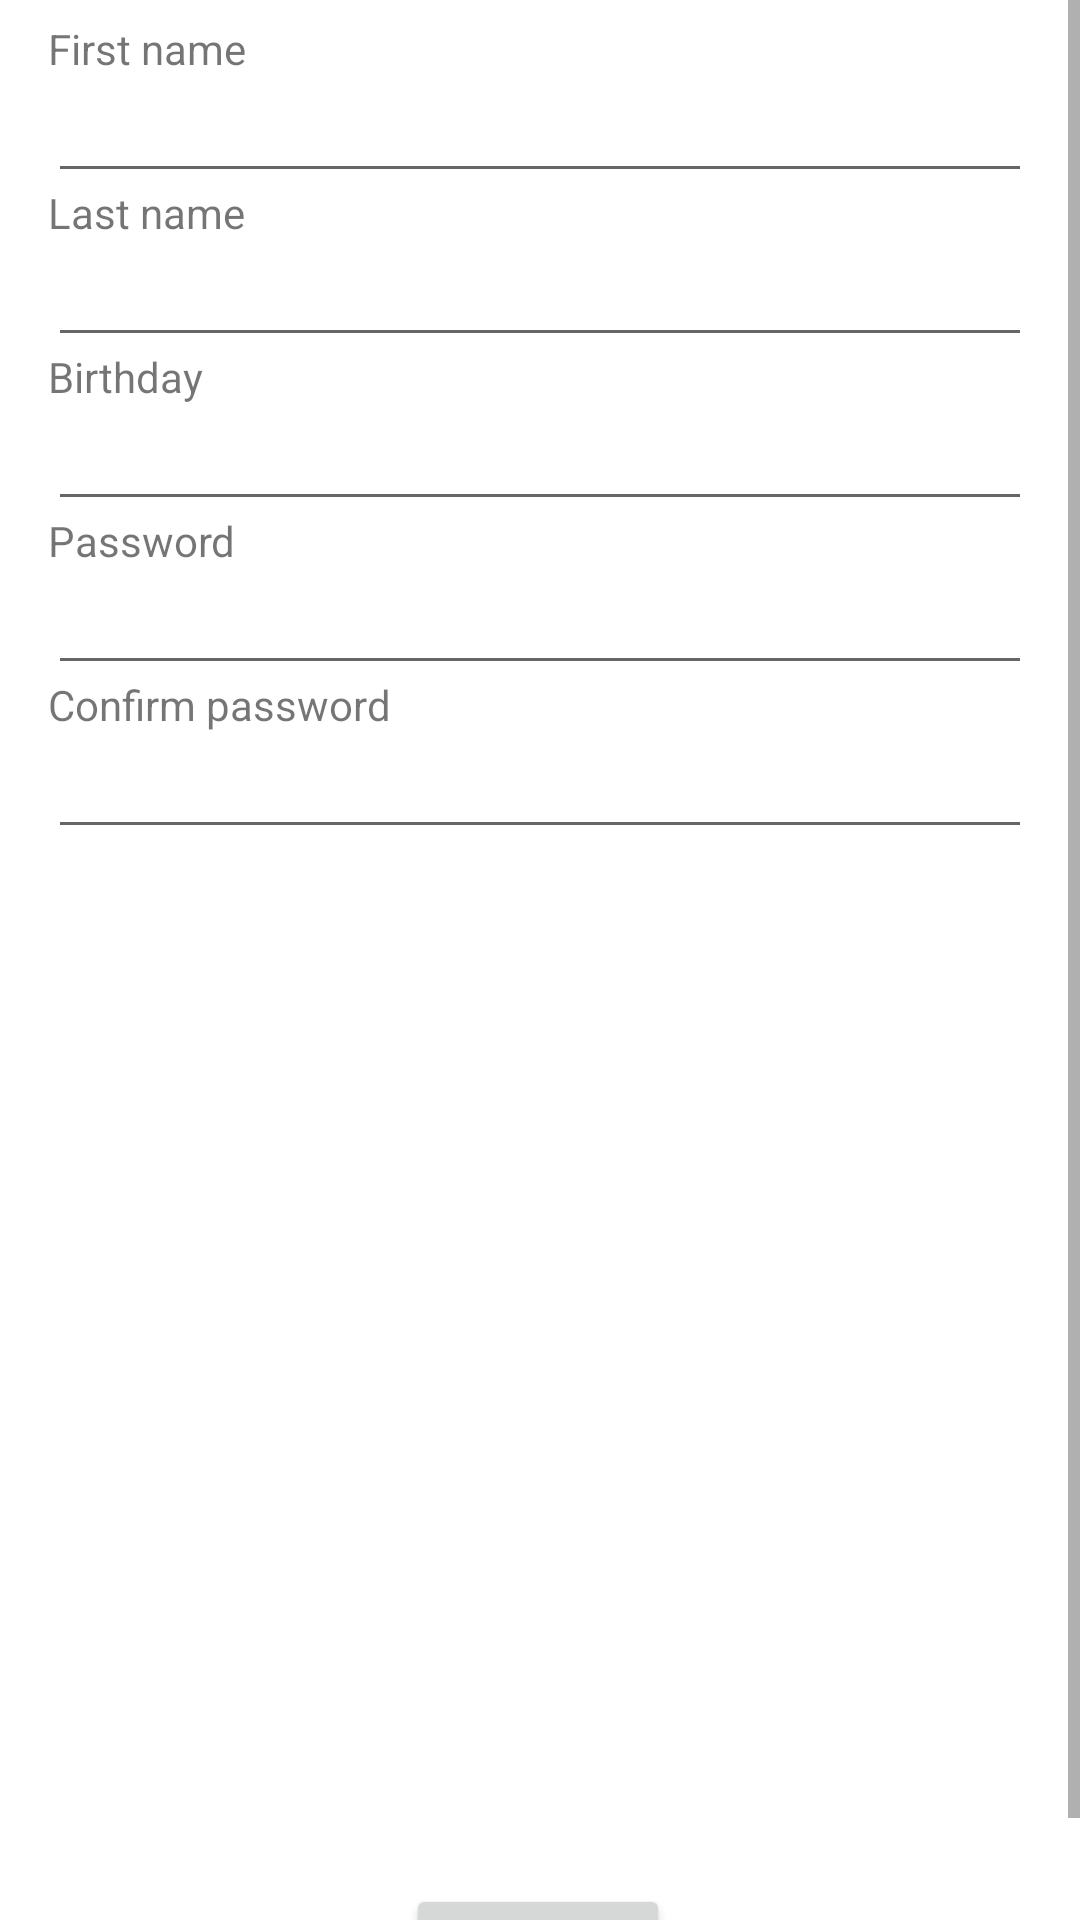

Reconstruct the res/layout file that produces this screen, plus the resources it refers to.
<!-- AndroidManifest.xml: application theme AppTheme -->
<!-- res/layout/sign_up_fragment.xml -->
<?xml version="1.0" encoding="utf-8"?>
<layout xmlns:tools="http://schemas.android.com/tools"
    xmlns:app="http://schemas.android.com/apk/res-auto"
    xmlns:android="http://schemas.android.com/apk/res/android">

    <data>
        <variable
            name="SignUpViewModel"
            type="com.shift.test.validator.signup.SignUpViewModel" />
    </data>

    <ScrollView
        android:layout_width="match_parent"
        android:layout_height="match_parent"
        android:fillViewport="true">

        <androidx.constraintlayout.widget.ConstraintLayout
            android:id="@+id/sign_up_fragment"
            android:layout_width="match_parent"
            android:layout_height="wrap_content"
            tools:context=".signup.SignUpFragment">


            <TextView
                android:id="@+id/first_name"
                android:layout_width="wrap_content"
                android:layout_height="wrap_content"
                android:duplicateParentState="false"
                android:text="@string/first_name"
                app:layout_constraintBottom_toTopOf="@+id/first_name_edit"
                app:layout_constraintStart_toStartOf="@+id/first_name_edit" />

            <EditText
                android:id="@+id/first_name_edit"
                style="@style/InputBox"
                android:layout_width="match_parent"
                android:layout_height="wrap_content"
                android:ems="10"
                app:layout_constraintBottom_toTopOf="@+id/last_name_edit"
                app:layout_constraintEnd_toEndOf="@+id/last_name_edit"
                app:layout_constraintStart_toStartOf="@+id/last_name_edit"
                app:layout_constraintTop_toTopOf="parent"
                app:layout_constraintVertical_bias="0.050000012"
                app:layout_constraintVertical_chainStyle="packed" />

            <TextView
                android:id="@+id/last_name"
                android:layout_width="wrap_content"
                android:layout_height="wrap_content"
                android:text="@string/last_name"
                app:layout_constraintBottom_toTopOf="@+id/last_name_edit"
                app:layout_constraintStart_toStartOf="@+id/last_name_edit" />

            <EditText
                android:id="@+id/last_name_edit"
                style="@style/InputBox"
                android:layout_width="match_parent"
                android:layout_height="wrap_content"
                android:ems="10"
                app:layout_constraintBottom_toTopOf="@+id/birthday_edit"
                app:layout_constraintEnd_toEndOf="@+id/birthday_edit"
                app:layout_constraintStart_toStartOf="@+id/birthday_edit"
                app:layout_constraintTop_toBottomOf="@+id/first_name_edit" />

            <TextView
                android:id="@+id/birthday"
                android:layout_width="wrap_content"
                android:layout_height="wrap_content"
                android:text="@string/birthday"
                app:layout_constraintBottom_toTopOf="@+id/birthday_edit"
                app:layout_constraintStart_toStartOf="@+id/birthday_edit" />

            <EditText
                android:id="@+id/birthday_edit"
                style="@style/InputBox"
                android:layout_width="match_parent"
                android:layout_height="wrap_content"
                android:ems="10"
                app:layout_constraintBottom_toTopOf="@+id/password_edit"
                app:layout_constraintEnd_toEndOf="@+id/password_edit"
                app:layout_constraintStart_toStartOf="@+id/password_edit"
                app:layout_constraintTop_toBottomOf="@+id/last_name_edit" />

            <TextView
                android:id="@+id/password"
                android:layout_width="wrap_content"
                android:layout_height="wrap_content"
                android:text="@string/password"
                app:layout_constraintBottom_toTopOf="@+id/password_edit"
                app:layout_constraintStart_toStartOf="@+id/password_edit" />

            <EditText
                android:id="@+id/password_edit"
                style="@style/InputBox"
                android:layout_width="match_parent"
                android:layout_height="wrap_content"
                android:ems="10"
                android:inputType="textPassword"
                app:layout_constraintBottom_toTopOf="@+id/confirm_password_edit"
                app:layout_constraintEnd_toEndOf="@+id/confirm_password_edit"
                app:layout_constraintStart_toStartOf="@+id/confirm_password_edit"
                app:layout_constraintTop_toBottomOf="@+id/birthday_edit" />

            <TextView
                android:id="@+id/confirm_password"
                android:layout_width="wrap_content"
                android:layout_height="wrap_content"
                android:text="@string/confirm_password"
                app:layout_constraintBottom_toTopOf="@+id/confirm_password_edit"
                app:layout_constraintStart_toStartOf="@+id/confirm_password_edit" />

            <EditText
                android:id="@+id/confirm_password_edit"
                style="@style/InputBox"
                android:layout_width="match_parent"
                android:layout_height="wrap_content"
                android:ems="10"
                android:inputType="textPassword"
                app:layout_constraintBottom_toTopOf="@+id/guideline3"
                app:layout_constraintEnd_toEndOf="parent"
                app:layout_constraintStart_toStartOf="parent"
                app:layout_constraintTop_toBottomOf="@+id/password_edit" />

            <Button
                android:id="@+id/sign_up_button"
                android:layout_width="wrap_content"
                android:layout_height="wrap_content"
                android:text="@string/sign_up"
                android:onClick="@{() -> SignUpViewModel.onSignUp()}"
                app:layout_constraintBottom_toBottomOf="parent"
                app:layout_constraintEnd_toEndOf="parent"
                app:layout_constraintHorizontal_bias="0.498"
                app:layout_constraintStart_toStartOf="parent"
                app:layout_constraintTop_toTopOf="@+id/guideline3" />

            <androidx.constraintlayout.widget.Guideline
                android:id="@+id/guideline3"
                android:layout_width="wrap_content"
                android:layout_height="wrap_content"
                android:orientation="horizontal"
                app:layout_constraintGuide_begin="628dp" />

            <TextView
                android:id="@+id/description"
                android:layout_width="0dp"
                android:layout_height="0dp"
                android:textColor="@android:color/holo_red_dark"
                android:layout_marginStart="@dimen/medium_margin"
                android:layout_marginTop="8dp"
                android:layout_marginEnd="@dimen/medium_margin"
                app:layout_constraintBottom_toTopOf="@+id/guideline3"
                app:layout_constraintEnd_toEndOf="parent"
                app:layout_constraintStart_toStartOf="parent"
                app:layout_constraintTop_toBottomOf="@+id/confirm_password_edit" />

        </androidx.constraintlayout.widget.ConstraintLayout>
    </ScrollView>
</layout>
<!-- resources referenced by this layout -->
<resources>
  <dimen name="medium_margin">16dp</dimen>
  <string name="birthday">Birthday</string>
  <string name="confirm_password">Confirm password</string>
  <string name="first_name">First name</string>
  <string name="last_name">Last name</string>
  <string name="password">Password</string>
  <string name="sign_up">Sign Up</string>
  <style name="InputBox">
          <item name="android:fontFamily">sans-serif</item>
          <item name="android:textSize">16sp</item>
          <item name="android:textColor">@android:color/black</item>
          <item name="android:textAlignment">textStart</item>
          <item name="android:layout_marginHorizontal">@dimen/medium_margin</item>
          <item name="android:layout_marginVertical">@dimen/small_margin</item>
          <item name="android:paddingHorizontal">@dimen/padding</item>
      </style>
  <dimen name="small_margin">8dp</dimen>
  <dimen name="padding">8dp</dimen>
</resources>
